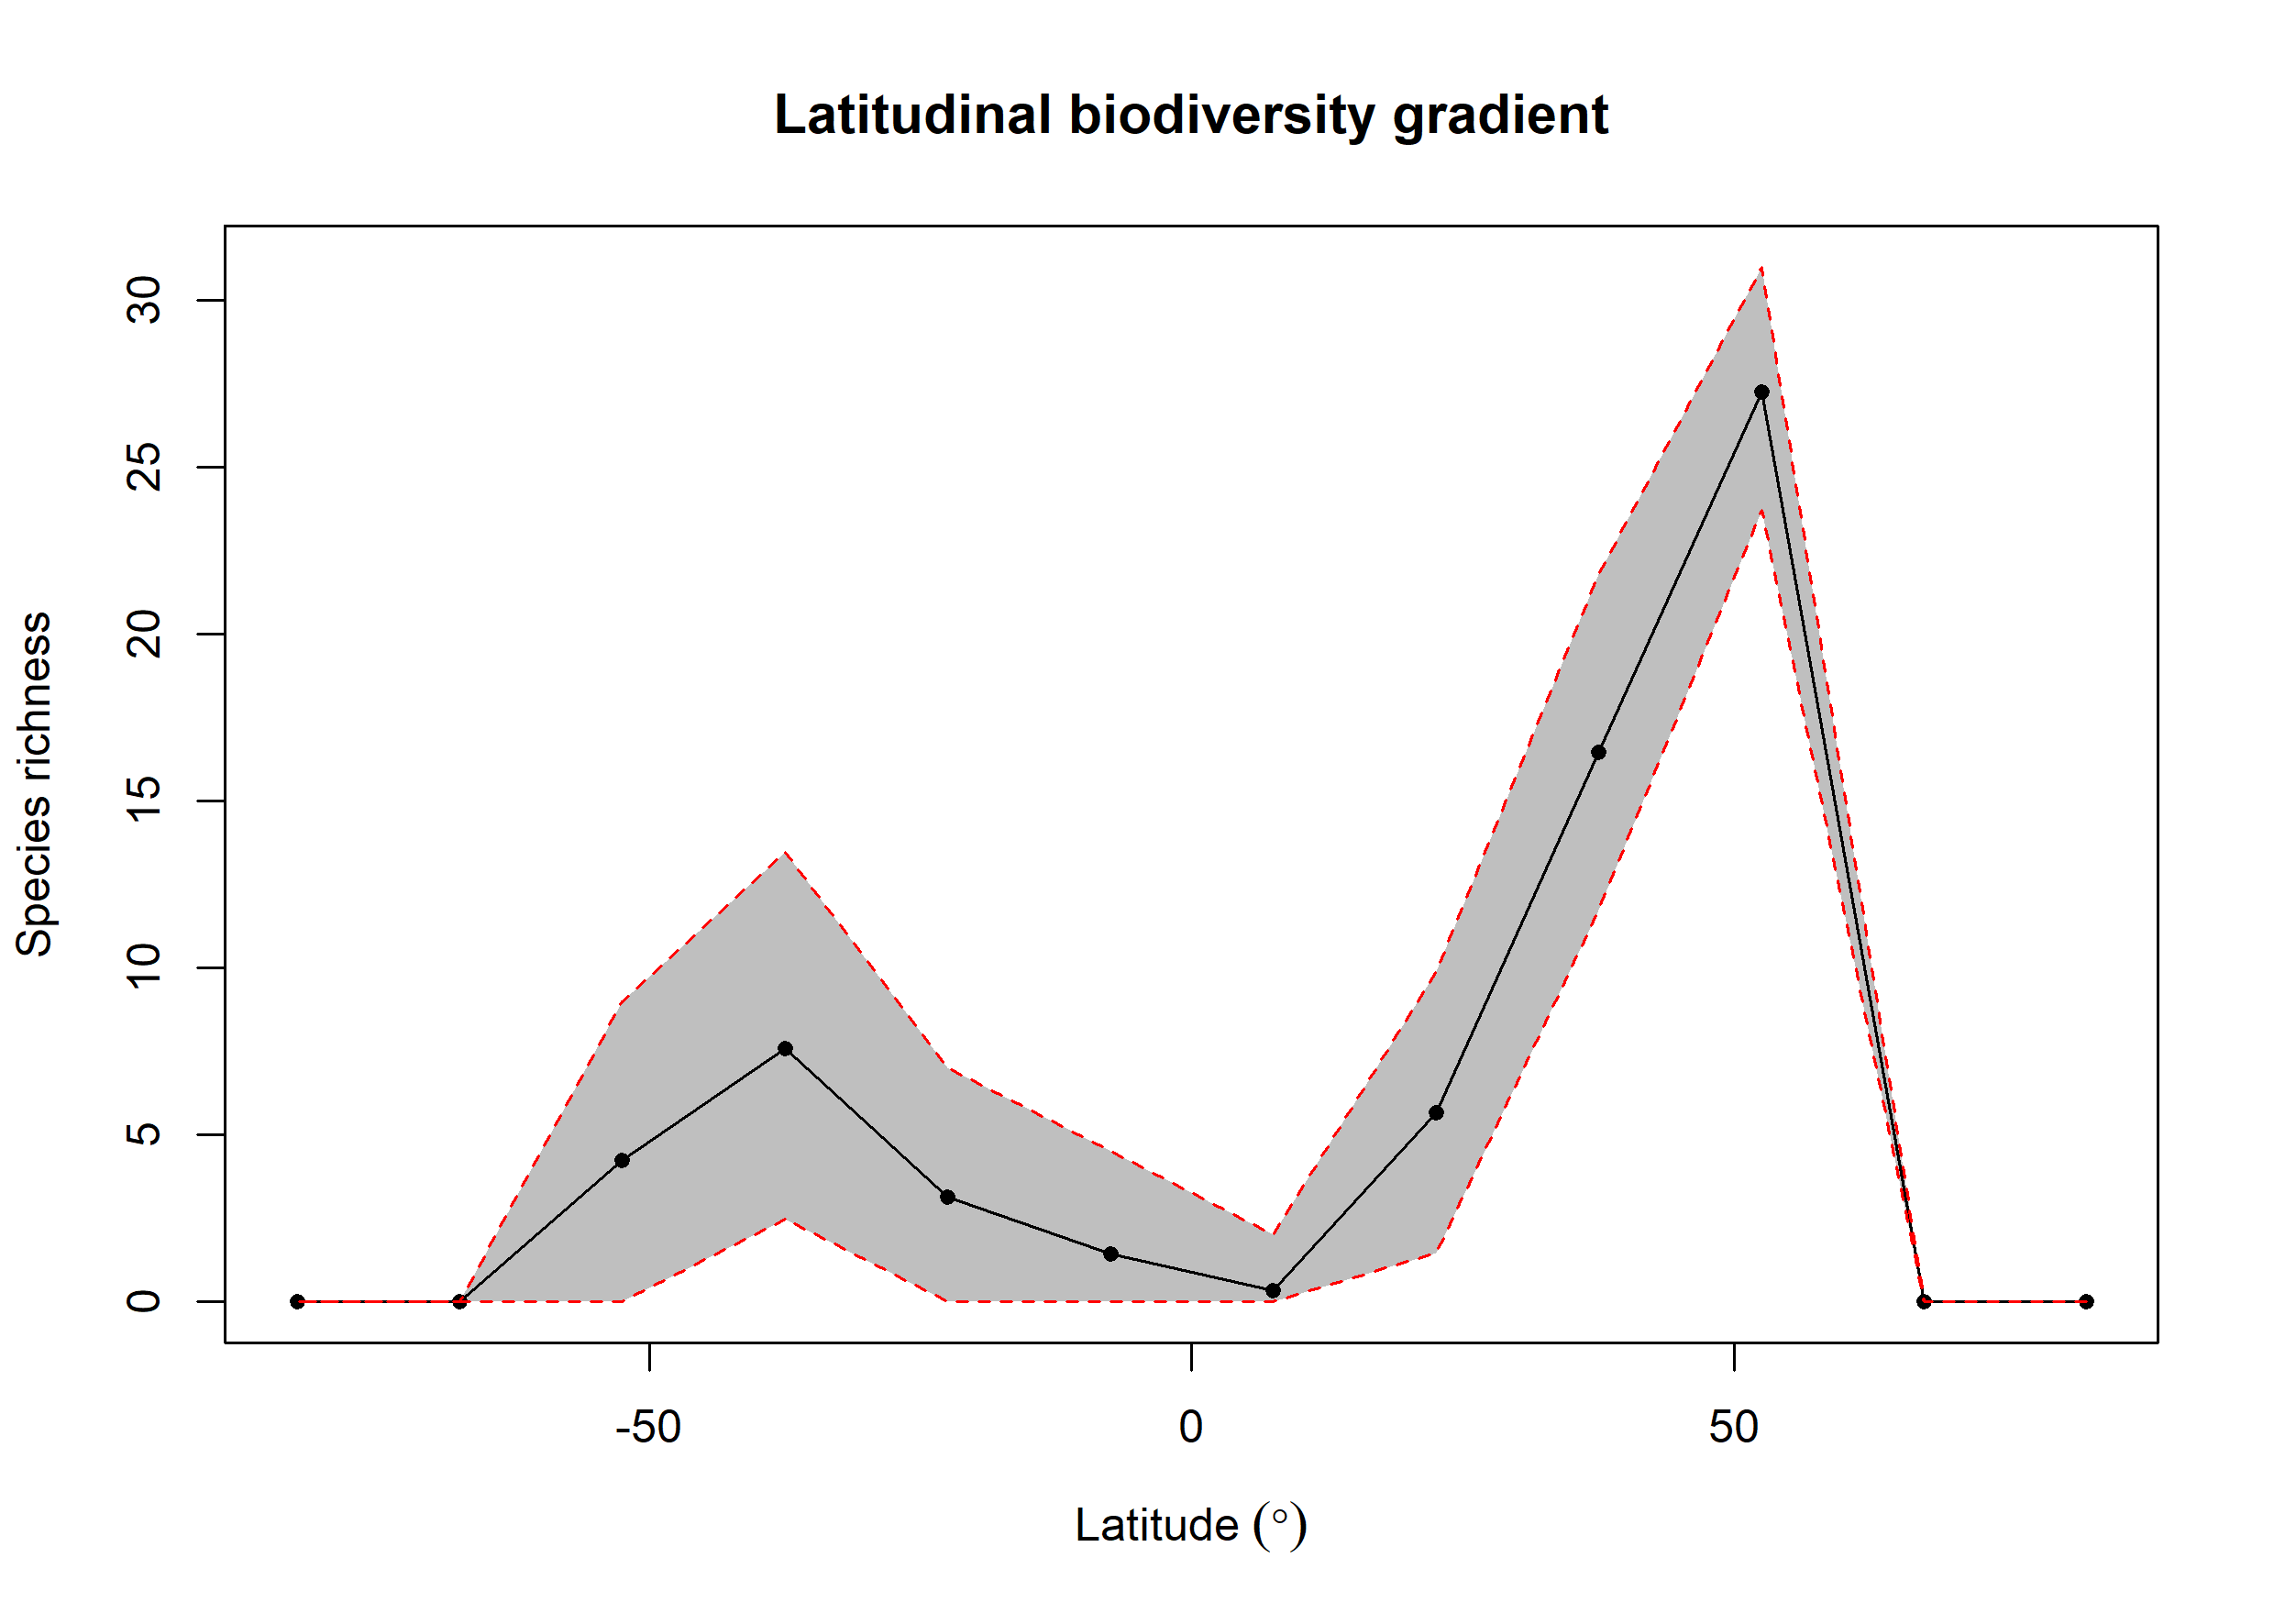

The file beside this chart, header and first rows:
bin, max, min, mid, hemisphere, mean_richness, CI.Lower, CI.Upper
1, 90, 75, 82.5, N, NA, NA, NA
2, 75, 60, 67.5, N, NA, NA, NA
3, 60, 45, 52.5, N, 27.23, 23.7, 30.98
4, 45, 30, 37.5, N, 16.44, 11.72, 21.78
5, 30, 15, 22.5, N, 5.665, 1.475, 9.898
6, 15, 0, 7.5, N, 0.35, 0, 2
7, 0, -15, -7.5, S, 1.45, 0, 4.525
8, -15, -30, -22.5, S, 3.13, 0, 6.997
9, -30, -45, -37.5, S, 7.581, 2.475, 13.45
10, -45, -60, -52.5, S, 4.248, 0, 8.977
11, -60, -75, -67.5, S, NA, NA, NA
12, -75, -90, -82.5, S, NA, NA, NA
